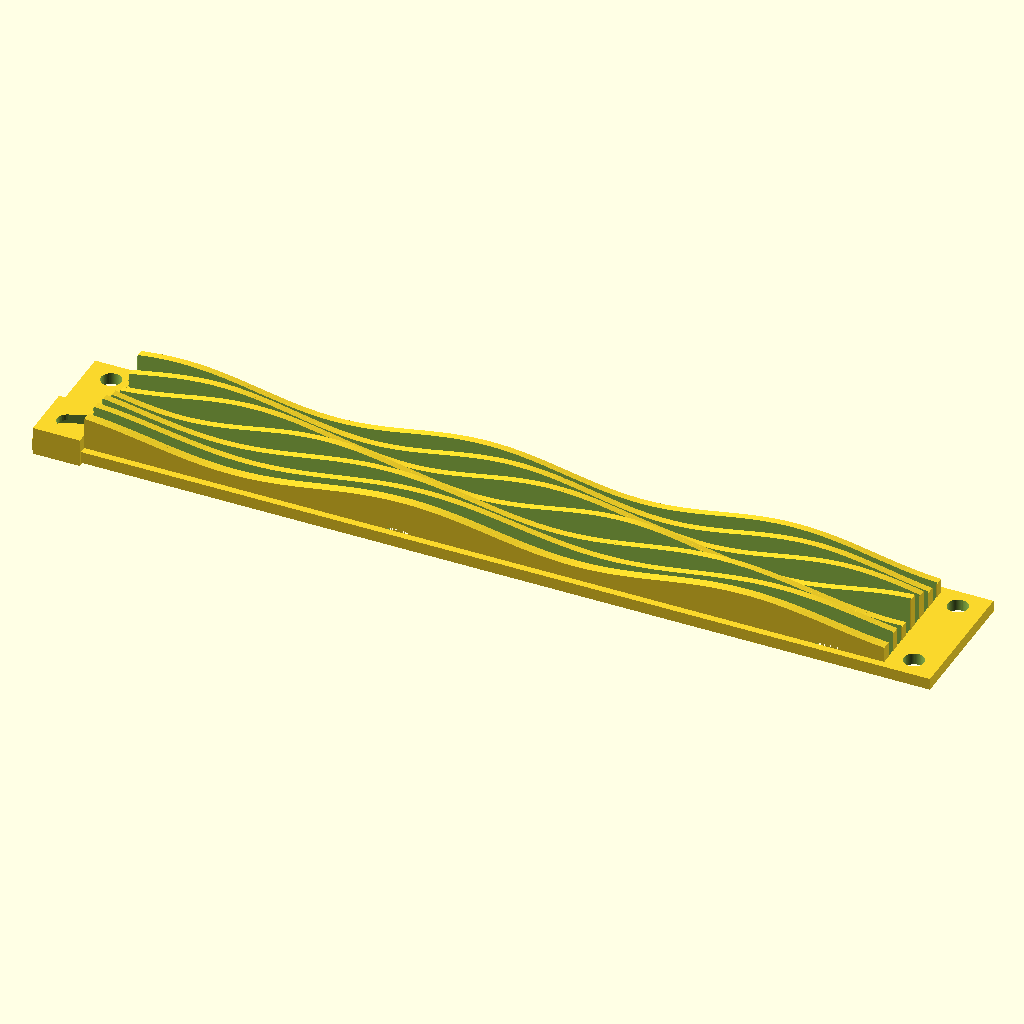
Cell 1: rendered with the file's own defaults.
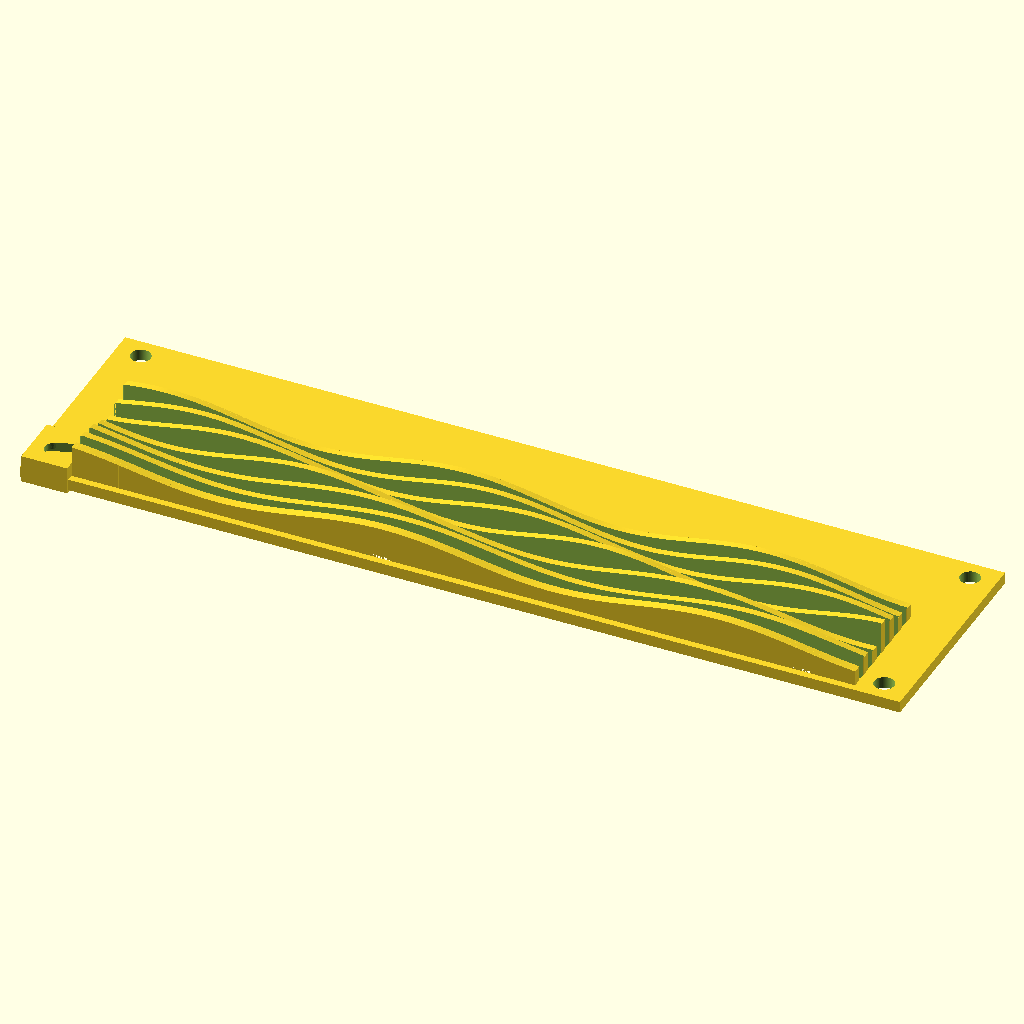
Cell 2 — vU set to 4, the other parameters unchanged.
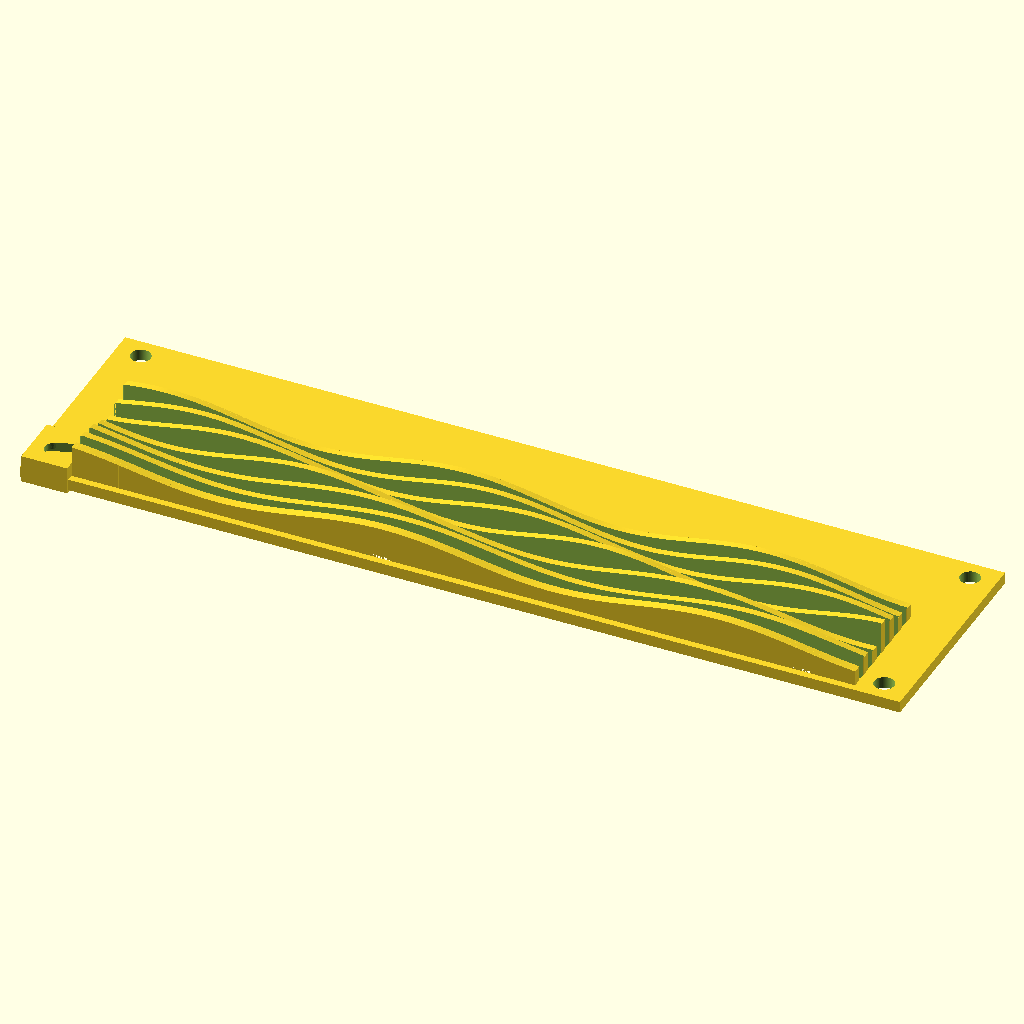
Cell 3: uHeight = 20 (everything else at default).
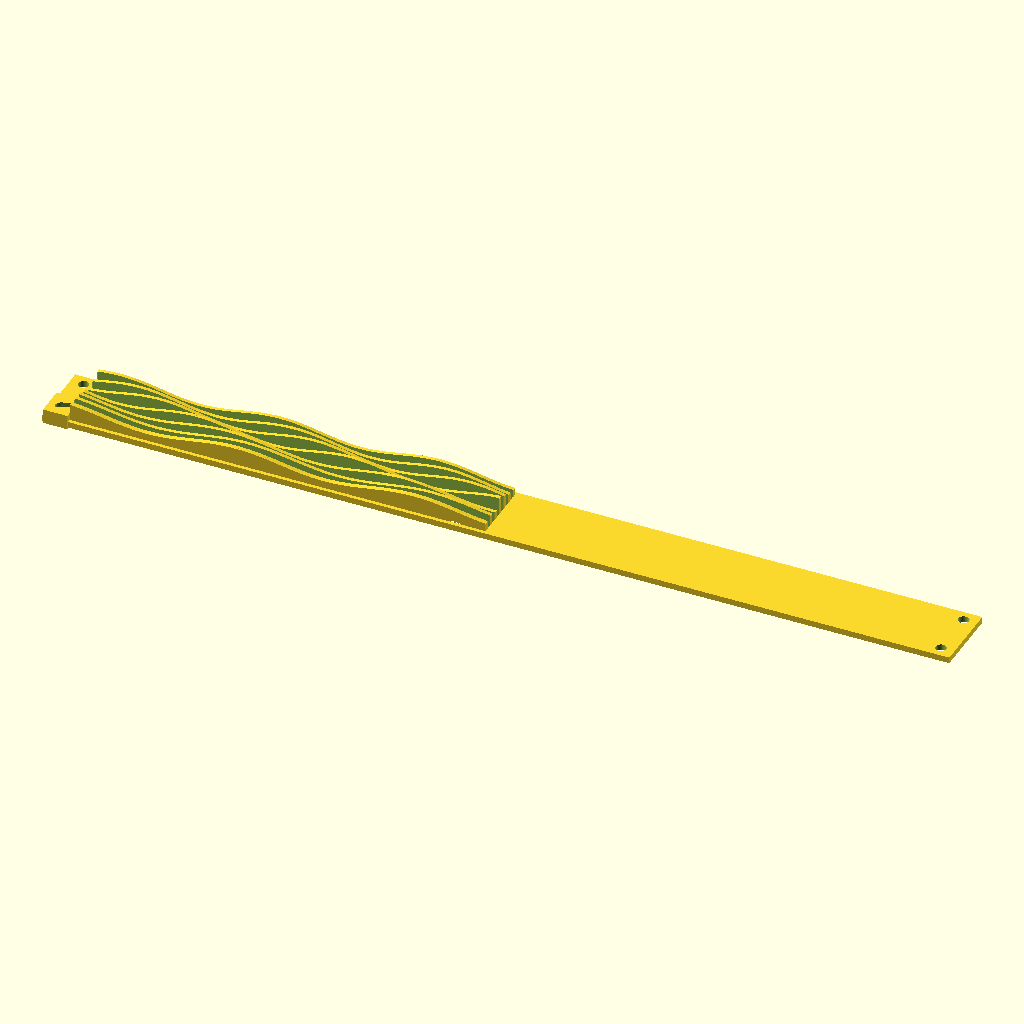
Cell 4: the same model with plateScrewDiffH = 360.
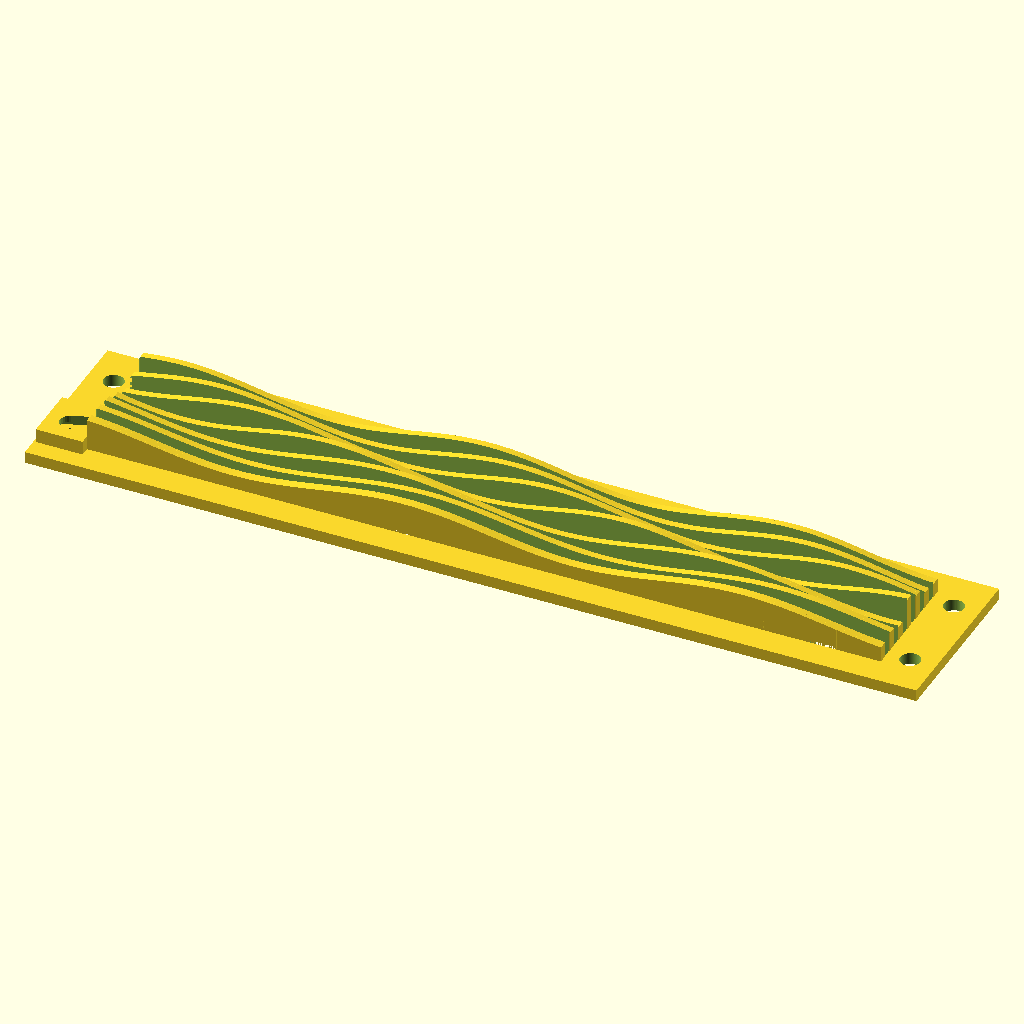
Cell 5 — plateScrewToHEdge set to 9, the other parameters unchanged.
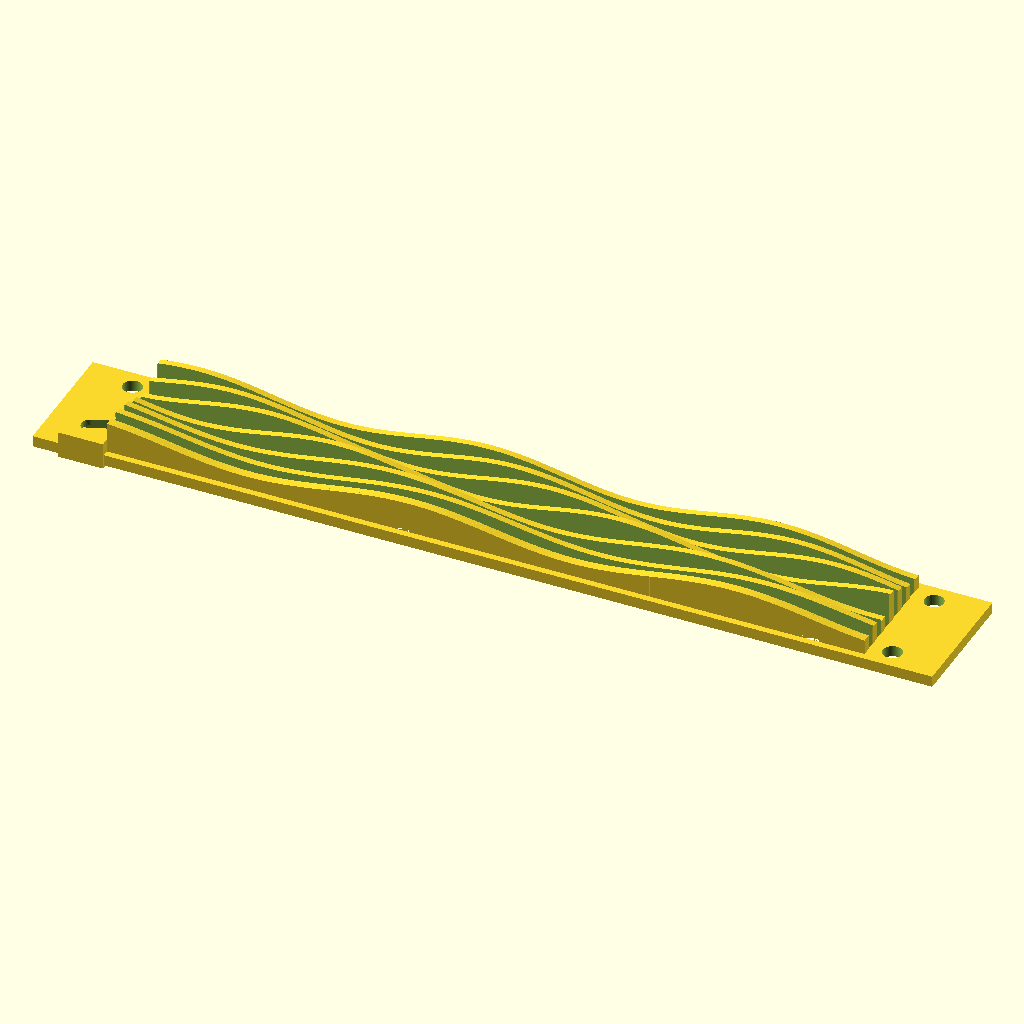
Cell 6 — plateScrewToVEdge set to 11, the other parameters unchanged.
All cells are drawn from the same view direction (rotation 55°, 0°, 25°, orthographic, colour scheme Cornfield), but the view is re-fitted for each cell, so position and scale can differ between cells as well as the parameter.
Source of the model, cases/rpi/frontPlate.scad:
include <../common.scad>
include <../rack/screws.scad>
include <../sinusoid.scad>

vU = 2;
uHeight = 10;

plateScrewDiffV = uHeight*vU;
plateScrewDiffH = 180;

plateScrewToHEdge = 4.5;
plateScrewToVEdge = 5.5;

frontPlateThickness = 2.5;

frontPlateV = plateScrewDiffV + 2*plateScrewToHEdge;
frontPlateH = plateScrewDiffH + 2*plateScrewToVEdge;


plateScrewToBoxMin = 6;


length = 170;
resolution = 250;
period = PI/6;
shift = 0.0;
amplitudeFunction = function(x)  2;

module _frontPlateBody() {

    difference() {
        translate(v = [- plateScrewToVEdge, 0, - plateScrewToHEdge])
            cube(size = [frontPlateH, frontPlateThickness, frontPlateV]);
    }

    translate(v=[5,-3,-1])
        rotate(a=[180,0,0])
            sineWaveHull(length, resolution, amplitudeFunction, period+0.02, 2, 5);

    translate(v=[5,-3,4-1])
        rotate(a=[180,0,0])
            sineWaveHull(length, resolution, amplitudeFunction, period, 2 , 5);

    translate(v=[5,-3,8-1])
        rotate(a=[180,0,0])
            sineWaveHull(length, resolution, amplitudeFunction, period+0.03, 2.5, 5);

    translate(v=[5,-3,12-1])
        rotate(a=[180,0,0])
            sineWaveHull(length, resolution, amplitudeFunction, period+0.1, 3.3, 5);

    translate(v=[5,-3,16-1])
        rotate(a=[180,0,0])
            sineWaveHull(length, resolution, amplitudeFunction, period+0.1, 5, 5);

    translate(v=[5,-3,20-1])
        rotate(a=[180,0,0])
            sineWaveHull(length, resolution, amplitudeFunction, period+0.1, 6, 5);

    translate(v=[5,-3,24-1])
        rotate(a=[180,0,0])
            sineWaveHull(length, resolution, amplitudeFunction, period+0.08, 7, 5);
}

module _plateHole() {
    rotate(a=[90,0,0])
        cylinder(r=m4RadiusSlacked, h=inf, center=true);
}


module frontPlate() {

    difference() {
        _frontPlateBody();

        union() {
            // TODO: introduce helper modules for this pattern
            _plateHole();

            translate(v=[plateScrewDiffH,0,0])
                _plateHole();

            translate(v=[0,0,plateScrewDiffV])
                _plateHole();

            translate(v=[plateScrewDiffH,0,plateScrewDiffV])
                _plateHole();

        }
    }
}

difference() {
difference() {
    union() {
        rotate(a=[-90,0,0])
            frontPlate();
    }
    // lug holes
    union() {
        translate(v=[160,-3,-frontPlateThickness])
            cube(size=[5.2, 5.2, 3]);
        translate(v=[160-91.1,-3,-frontPlateThickness])
            cube(size=[5.2, 5.2, 3]);
    }
}
    for (i=[0:5]) {
        translate(v=[5,i*4 - 0.5,-10])
        cube(size=[170, 2, 20]);
    }
}
Parameter table extracted from the source (name, type, default, range or options):
vU: number, default 2
uHeight: number, default 10
plateScrewDiffH: number, default 180
plateScrewToHEdge: number, default 4.5
plateScrewToVEdge: number, default 5.5
frontPlateThickness: number, default 2.5
plateScrewToBoxMin: number, default 6
length: number, default 170
resolution: number, default 250
shift: number, default 0
